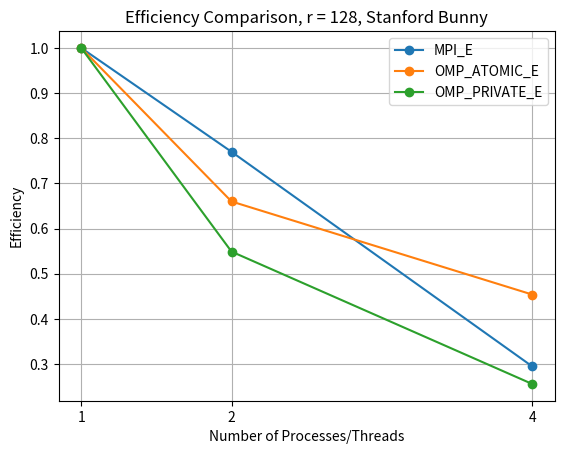

Recreate this plot in Python. (Note: this script raises an exception after producing the figure.)
import matplotlib.pyplot as plt
import os
import numpy as np

MPI_E = [1.0, 0.770, 0.295]

OMP_ATOMIC_E = [1.0, 0.660, 0.454]

OMP_PRIVATE_E = [1.0, 0.549, 0.256]

CUDA_RUNS = [0.328609, 0.304685, 0.270889]
CUDA_MEDIAN = np.median(CUDA_RUNS)
print(f"CUDA Median: {CUDA_MEDIAN}")

P = [1, 2, 4]

FIGURE_PATH = 'figures'

plt.plot(P, MPI_E, label='MPI_E', marker='o')
plt.plot(P, OMP_ATOMIC_E, label='OMP_ATOMIC_E', marker='o')
plt.plot(P, OMP_PRIVATE_E, label='OMP_PRIVATE_E', marker='o')
plt.title('Efficiency Comparison, r = 128, Stanford Bunny')
plt.xlabel('Number of Processes/Threads')
plt.ylabel('Efficiency')
plt.legend()
plt.grid()
plt.xticks(P)
plt.savefig(os.path.join(FIGURE_PATH, 'efficiency_comparison.png'))
